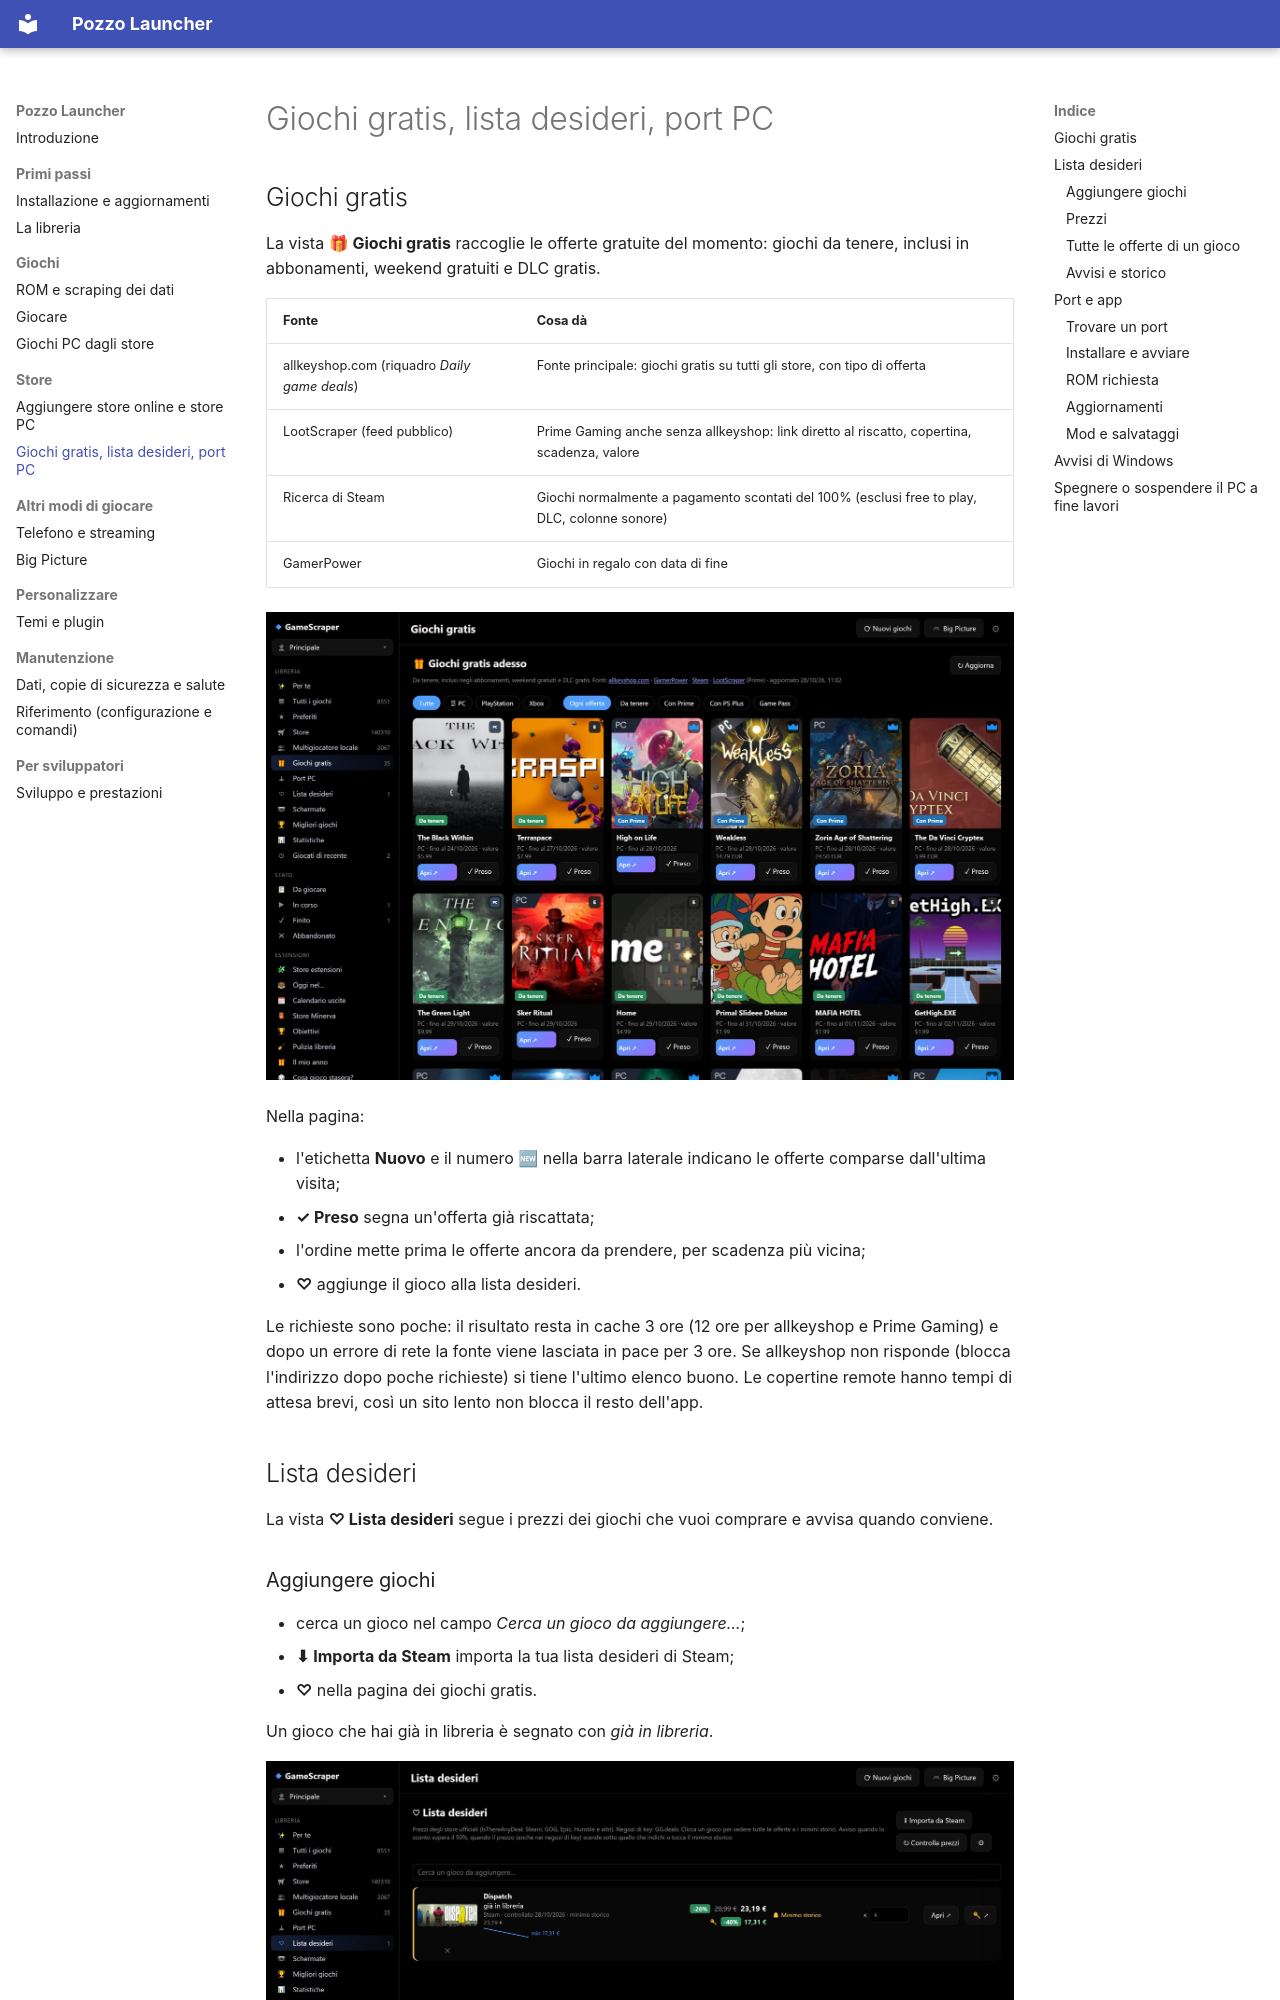

repository: erpaffo/GameScraper · page: extra/index.html · generator: mkdocs

# Giochi gratis, lista desideri, port PC

## Giochi gratis

La vista **🎁 Giochi gratis** raccoglie le offerte gratuite del momento: giochi da tenere, inclusi in abbonamenti,
weekend gratuiti e DLC gratis.

| Fonte | Cosa dà |
|---|---|
| allkeyshop.com (riquadro *Daily game deals*) | Fonte principale: giochi gratis su tutti gli store, con tipo di offerta |
| LootScraper (feed pubblico) | Prime Gaming anche senza allkeyshop: link diretto al riscatto, copertina, scadenza, valore |
| Ricerca di Steam | Giochi normalmente a pagamento scontati del 100% (esclusi free to play, DLC, colonne sonore) |
| GamerPower | Giochi in regalo con data di fine |

![Giochi gratis: le offerte del momento con tipo di offerta, valore e pulsanti Apri e Preso](images/giochi-gratis.jpg)

Nella pagina:

- l'etichetta **Nuovo** e il numero 🆕 nella barra laterale indicano le offerte comparse dall'ultima visita;
- **✓ Preso** segna un'offerta già riscattata;
- l'ordine mette prima le offerte ancora da prendere, per scadenza più vicina;
- **♡** aggiunge il gioco alla lista desideri.

Le richieste sono poche: il risultato resta in cache 3 ore (12 ore per allkeyshop e Prime Gaming) e dopo un errore di
rete la fonte viene lasciata in pace per 3 ore. Se allkeyshop non risponde (blocca l'indirizzo dopo poche richieste)
si tiene l'ultimo elenco buono. Le copertine remote hanno tempi di attesa brevi, così un sito lento non blocca il
resto dell'app.

## Lista desideri

La vista **♡ Lista desideri** segue i prezzi dei giochi che vuoi comprare e avvisa quando conviene.

### Aggiungere giochi

- cerca un gioco nel campo *Cerca un gioco da aggiungere…*;
- **⬇ Importa da Steam** importa la tua lista desideri di Steam;
- **♡** nella pagina dei giochi gratis.

Un gioco che hai già in libreria è segnato con *già in libreria*.

![Lista desideri: prezzo attuale, sconto, minimo storico e key più economica per ogni gioco](images/lista-desideri.jpg)

### Prezzi

| Prezzi | Fonte | Cosa serve |
|---|---|---|
| Store ufficiali (Steam, GOG, Epic, Humble…) | IsThereAnyDeal | Chiave gratuita (⚙ della lista); senza chiave, il prezzo di Steam per i giochi con codice Steam |
| Negozi di key | **allkeyshop** | Niente: ogni gioco aggiunto viene cercato da solo su allkeyshop |
| Negozi di key (in più) | GG.deals | Chiave gratuita (⚙ della lista); solo giochi PC con codice Steam |

Per ogni gioco la lista mostra il prezzo attuale, lo sconto, il **minimo storico** e il prezzo della key più
economica, con lo sconto rispetto al prezzo pieno ufficiale (per esempio 59,99 € su Steam → 18,50 € = −69%).
**🔑 ↗** apre il confronto dei negozi di key, **Apri ↗** la pagina dello store.
